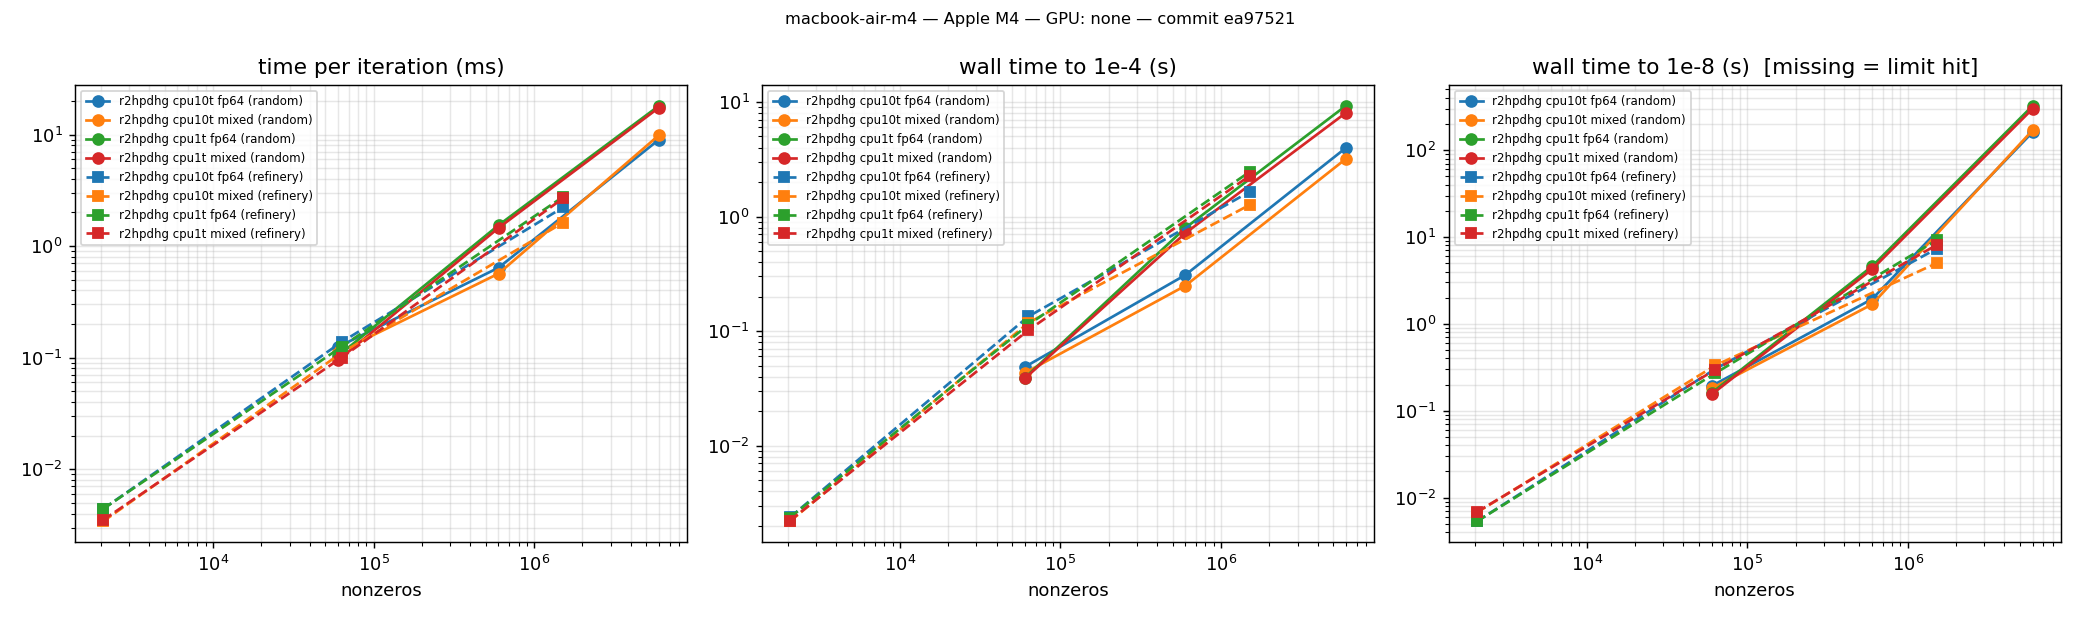

The file beside this chart, header and first rows:
git_hash, machine, cpu, gpu, driver, cuda, date, instance, family, rows, cols, nnz, engine, backend, threads, precision, tolerance, status, iterations, seconds, setup_seconds, ms_per_iteration, iterations_to_1e-4, seconds_to_1e-4
ea97521, macbook-air-m4, Apple M4, none, , , 2026-09-25T02:53:13, rand-10000-s1, random, 10000, 15000, 60024, r2hpdhg, cpu, 1, fp64, 1e-8, Optimal, 1472, 0.1601, 0.0082, 0.1032, 384, 0.03904
ea97521, macbook-air-m4, Apple M4, none, , , 2026-09-25T02:53:13, rand-10000-s1, random, 10000, 15000, 60024, r2hpdhg, cpu, 1, mixed, 1e-8, Optimal, 1536, 0.1538, 0.0085, 0.0946, 384, 0.03857
ea97521, macbook-air-m4, Apple M4, none, , , 2026-09-25T02:53:13, rand-10000-s1, random, 10000, 15000, 60024, r2hpdhg, cpu, 10, fp64, 1e-8, Optimal, 1472, 0.1925, 0.0091, 0.1246, 384, 0.0486
ea97521, macbook-air-m4, Apple M4, none, , , 2026-09-25T02:53:13, rand-10000-s1, random, 10000, 15000, 60024, r2hpdhg, cpu, 10, mixed, 1e-8, Optimal, 1536, 0.1807, 0.0098, 0.1113, 384, 0.04309
ea97521, macbook-air-m4, Apple M4, none, , , 2026-09-25T02:53:13, rand-100000-s1, random, 100000, 150000, 600228, r2hpdhg, cpu, 1, fp64, 1e-8, Optimal, 2944, 4.601, 0.0766, 1.537, 512, 0.7947
ea97521, macbook-air-m4, Apple M4, none, , , 2026-09-25T02:53:13, rand-100000-s1, random, 100000, 150000, 600228, r2hpdhg, cpu, 1, mixed, 1e-8, Optimal, 2880, 4.261, 0.0767, 1.453, 512, 0.7156
ea97521, macbook-air-m4, Apple M4, none, , , 2026-09-25T02:53:13, rand-100000-s1, random, 100000, 150000, 600228, r2hpdhg, cpu, 10, fp64, 1e-8, Optimal, 2944, 1.933, 0.0489, 0.6399, 512, 0.3087
ea97521, macbook-air-m4, Apple M4, none, , , 2026-09-25T02:53:13, rand-100000-s1, random, 100000, 150000, 600228, r2hpdhg, cpu, 10, mixed, 1e-8, Optimal, 2880, 1.679, 0.0477, 0.5664, 512, 0.2487
ea97521, macbook-air-m4, Apple M4, none, , , 2026-09-25T02:53:13, rand-1000000-s1, random, 1000000, 1500000, 6002453, r2hpdhg, cpu, 1, fp64, 1e-8, Optimal, 17856, 324.8, 1.339, 18.12, 448, 9.27
ea97521, macbook-air-m4, Apple M4, none, , , 2026-09-25T02:53:13, rand-1000000-s1, random, 1000000, 1500000, 6002453, r2hpdhg, cpu, 1, mixed, 1e-8, Optimal, 17152, 300.5, 1.291, 17.45, 448, 8.038
ea97521, macbook-air-m4, Apple M4, none, , , 2026-09-25T02:53:13, rand-1000000-s1, random, 1000000, 1500000, 6002453, r2hpdhg, cpu, 10, fp64, 1e-8, Optimal, 17856, 161.8, 0.7739, 9.019, 448, 3.973
ea97521, macbook-air-m4, Apple M4, none, , , 2026-09-25T02:53:13, rand-1000000-s1, random, 1000000, 1500000, 6002453, r2hpdhg, cpu, 10, mixed, 1e-8, Optimal, 17152, 170.2, 0.7763, 9.877, 448, 3.188
ea97521, macbook-air-m4, Apple M4, none, , , 2026-09-25T02:53:13, refinery-T12-s1, refinery, 588, 708, 2065, r2hpdhg, cpu, 1, fp64, 1e-8, Optimal, 960, 0.0053, 0.0010, 0.0044, 512, 0.002351
ea97521, macbook-air-m4, Apple M4, none, , , 2026-09-25T02:53:13, refinery-T12-s1, refinery, 588, 708, 2065, r2hpdhg, cpu, 1, mixed, 1e-8, Optimal, 1664, 0.0068, 0.0010, 0.0035, 512, 0.002212
ea97521, macbook-air-m4, Apple M4, none, , , 2026-09-25T02:53:13, refinery-T12-s1, refinery, 588, 708, 2065, r2hpdhg, cpu, 10, fp64, 1e-8, Optimal, 960, 0.0053, 0.0010, 0.0044, 512, 0.002362
ea97521, macbook-air-m4, Apple M4, none, , , 2026-09-25T02:53:13, refinery-T12-s1, refinery, 588, 708, 2065, r2hpdhg, cpu, 10, mixed, 1e-8, Optimal, 1664, 0.0067, 0.0010, 0.0034, 512, 0.002178
ea97521, macbook-air-m4, Apple M4, none, , , 2026-09-25T02:53:13, refinery-T365-s1, refinery, 17885, 21535, 63134, r2hpdhg, cpu, 1, fp64, 1e-8, Optimal, 1728, 0.2696, 0.0534, 0.1251, 640, 0.1134
ea97521, macbook-air-m4, Apple M4, none, , , 2026-09-25T02:53:13, refinery-T365-s1, refinery, 17885, 21535, 63134, r2hpdhg, cpu, 1, mixed, 1e-8, Optimal, 2432, 0.2958, 0.0530, 0.0999, 640, 0.1018
ea97521, macbook-air-m4, Apple M4, none, , , 2026-09-25T02:53:13, refinery-T365-s1, refinery, 17885, 21535, 63134, r2hpdhg, cpu, 10, fp64, 1e-8, Optimal, 1728, 0.3022, 0.0639, 0.1379, 640, 0.1341
ea97521, macbook-air-m4, Apple M4, none, , , 2026-09-25T02:53:13, refinery-T365-s1, refinery, 17885, 21535, 63134, r2hpdhg, cpu, 10, mixed, 1e-8, Optimal, 2432, 0.3314, 0.0630, 0.1104, 640, 0.1181
ea97521, macbook-air-m4, Apple M4, none, , , 2026-09-25T02:53:13, refinery-T8760-s1, refinery, 429240, 516840, 1515469, r2hpdhg, cpu, 1, fp64, 1e-8, Optimal, 3008, 9.224, 0.9126, 2.763, 640, 2.465
ea97521, macbook-air-m4, Apple M4, none, , , 2026-09-25T02:53:13, refinery-T8760-s1, refinery, 429240, 516840, 1515469, r2hpdhg, cpu, 1, mixed, 1e-8, Optimal, 2688, 8.103, 0.9014, 2.679, 640, 2.274
ea97521, macbook-air-m4, Apple M4, none, , , 2026-09-25T02:53:13, refinery-T8760-s1, refinery, 429240, 516840, 1515469, r2hpdhg, cpu, 10, fp64, 1e-8, Optimal, 3008, 7.335, 0.6498, 2.222, 640, 1.651
ea97521, macbook-air-m4, Apple M4, none, , , 2026-09-25T02:53:13, refinery-T8760-s1, refinery, 429240, 516840, 1515469, r2hpdhg, cpu, 10, mixed, 1e-8, Optimal, 2688, 5.01, 0.6517, 1.621, 640, 1.268
